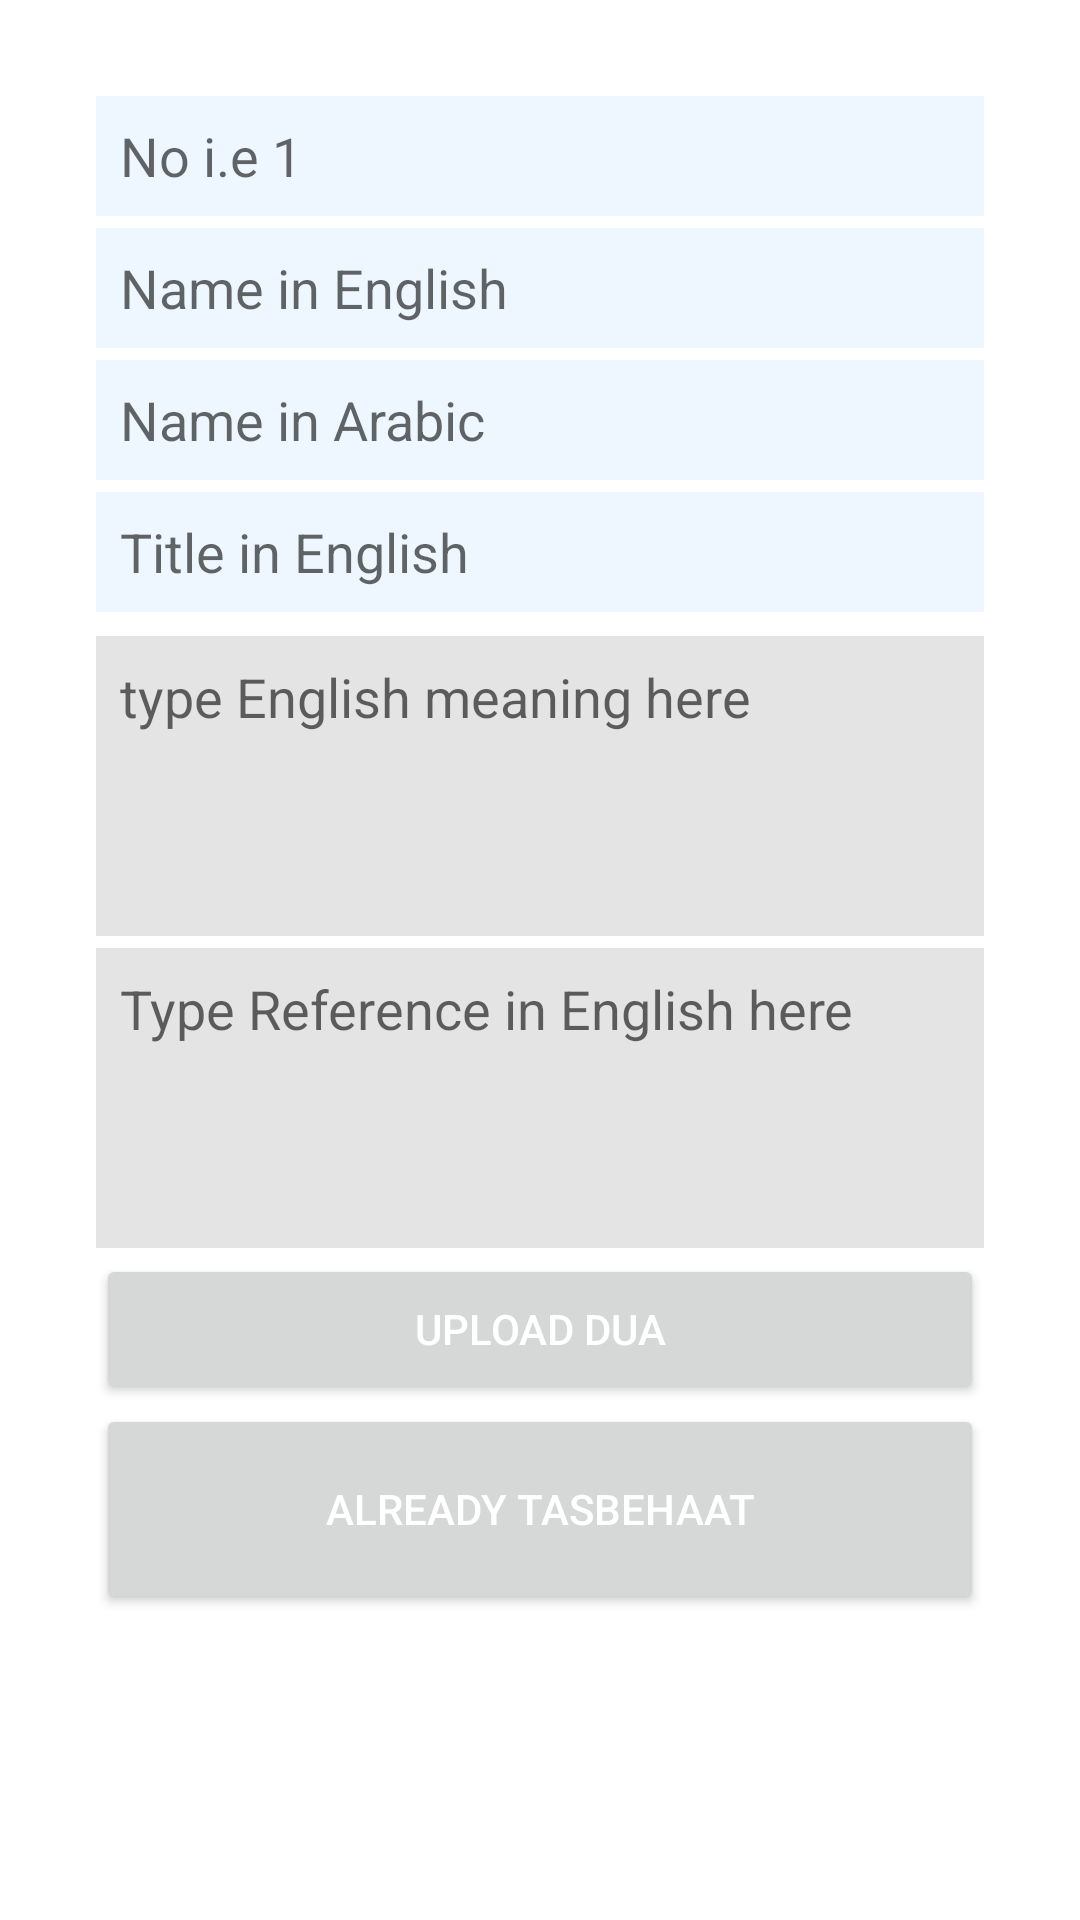

Here is an Android app screen rendered from its layout file. Give the layout XML and the strings, colors and styles it references.
<!-- AndroidManifest.xml: application theme Theme.ReadIslamAdmin -->
<!-- res/layout/fragment_upload_tasbeeh.xml -->
<?xml version="1.0" encoding="utf-8"?>
<FrameLayout xmlns:android="http://schemas.android.com/apk/res/android"
    xmlns:tools="http://schemas.android.com/tools"
    android:layout_width="match_parent"
    android:layout_height="match_parent"
    xmlns:app="http://schemas.android.com/apk/res-auto"
    tools:context=".Fragments.UploadTasbeehFragment">

    <LinearLayout
        android:padding="32dp"
        android:orientation="vertical"
        android:layout_width="match_parent"


        android:layout_height="match_parent">
        <EditText

            android:id="@+id/tasbeehNo"
            android:padding="8dp"
            android:hint="No i.e 1"
            android:textColor="@color/black"
            android:background="#EEF7FF"
            android:inputType="number"
            android:layout_width="match_parent"
            android:layout_height="40dp"/>
        <EditText
            android:layout_marginTop="4dp"
            android:id="@+id/tasbeehNameEnglish"
            android:padding="8dp"
            android:hint="Name in English"
            android:textColor="@color/black"
            android:background="#EEF7FF"
            android:layout_width="match_parent"
            android:layout_height="40dp"/>
        <EditText
            android:layout_marginTop="4dp"
            android:id="@+id/tasbeehNameArabic"
            android:padding="8dp"
            android:hint="Name in Arabic"
            android:textColor="@color/black"
            android:background="#EEF7FF"
            android:layout_width="match_parent"
            android:layout_height="40dp"/>
        <EditText
            android:layout_marginTop="4dp"
            android:id="@+id/tasbeehTitleEnglish"
            android:padding="8dp"
            android:hint="Title in English"

            android:textColor="@color/black"
            android:background="#EEF7FF"
            android:layout_width="match_parent"
            android:layout_height="40dp"/>
        <EditText
            android:id="@+id/tasbeehMeaningEng"
            android:layout_marginTop="8dp"
            android:padding="8dp"
            android:textColor="@color/black"
            android:hint="type English meaning here"
            android:layout_marginBottom="2dp"
            android:background="#1B000000"
            android:gravity="start"
            android:layout_width="match_parent"
            android:inputType="textPostalAddress"
            android:layout_height="100dp"/>
        <EditText
            android:id="@+id/tasbeehReferenceEng"
            android:layout_marginTop="2dp"
            android:padding="8dp"
            android:textColor="@color/black"
            android:hint="Type Reference in English here"
            android:layout_marginBottom="2dp"
            android:background="#1B000000"
            android:gravity="start"
            android:layout_width="match_parent"
            android:inputType="textLongMessage"
            android:layout_height="100dp"/>
        <Button
            android:id="@+id/uploadDua"
            android:text="Upload Dua"
            android:textColor="@color/white"
            android:layout_width="match_parent"
            android:layout_height="50dp"/>
        <Button
            android:onClick="OpenList"
            android:id="@+id/viewListBtn"
            android:text="Already Tasbehaat"
            android:textColor="@color/white"
            android:layout_width="match_parent"
            android:layout_height="70dp"/>

    </LinearLayout>

</FrameLayout>
<!-- resources referenced by this layout -->
<resources>
  <color name="black">#FF000000</color>
  <color name="white">#FFFFFFFF</color>
  <style name="Theme.ReadIslamAdmin" parent="Theme.MaterialComponents.DayNight.NoActionBar">
          
          <item name="colorPrimary">#172542</item>
          <item name="colorPrimaryVariant">#172542</item>
          <item name="colorOnPrimary">@color/white</item>
          
          <item name="colorSecondary">@color/teal_200</item>
          <item name="colorSecondaryVariant">@color/teal_700</item>
          <item name="colorOnSecondary">@color/black</item>
          
          <item name="android:statusBarColor" tools:targetApi="l">?attr/colorPrimaryVariant</item>
          
      </style>
  <color name="teal_200">#FF03DAC5</color>
  <color name="teal_700">#FF018786</color>
</resources>
